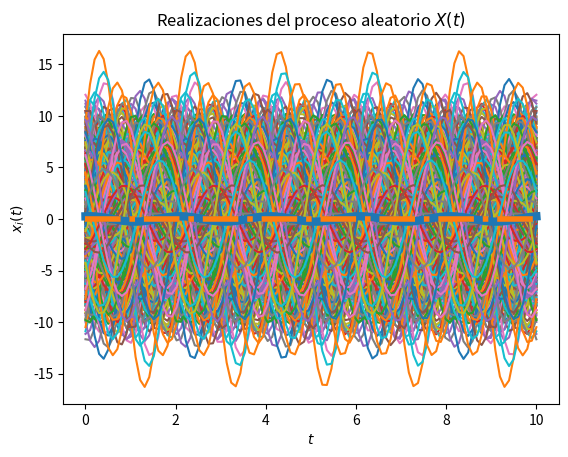
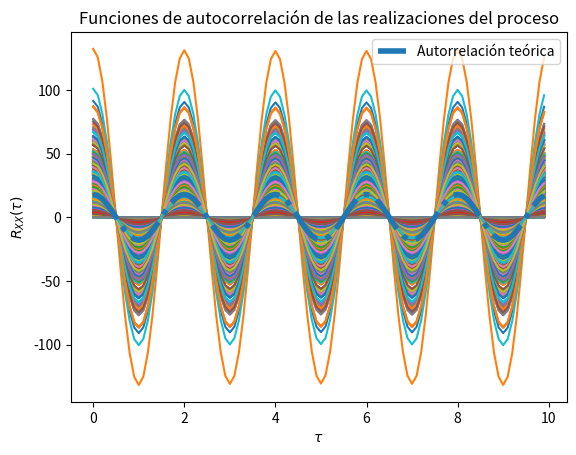

Generate these figures, in order, with matplotlib:
# Base para la solución del Laboratorio 4



# Los parámetros T, t_final y N son elegidos arbitrariamente

import numpy as np
from scipy import stats
import matplotlib.pyplot as plt

# Variables aleatorias X y Y
VariableX = stats.norm(0, np.sqrt(18))   # Establezco el valor de la varianza
VariableY = stats.norm(0, np.sqrt(18))



# Creación del vector de tiempo
T = 100			# número de elementos
t_final = 10	# tiempo en segundos
t = np.linspace(0, t_final, T)

Omega = np.pi



# Inicialización del proceso aleatorio X(t) con N realizaciones
N = 1000
X_t = np.empty((N, len(t)))	# N funciones del tiempo x(t) con T puntos

# Creación de las muestras del proceso x(t) (A y Z independientes)
for i in range(N):
	X = VariableX.rvs()
	Y = VariableY.rvs()
	x_t = X * np.cos(Omega*t) + Y * np.sin(Omega*t)
	X_t[i,:] = x_t
	plt.plot(t, x_t)
    
    

# Promedio de las N realizaciones en cada instante (cada punto en t)
P = [np.mean(X_t[:,i]) for i in range(len(t))]
plt.plot(t, P, lw=6)



# Graficar el resultado teórico del valor esperado
E = 0*t  #Cabiamos el dato según lo planean el problema
plt.plot(t, E, '-.', lw=4)




# Mostrar las realizaciones, y su promedio calculado y teórico
plt.title('Realizaciones del proceso aleatorio $X(t)$')
plt.xlabel('$t$')
plt.ylabel('$x_i(t)$')
plt.show()




# T valores de desplazamiento tau
desplazamiento = np.arange(T)
taus = desplazamiento/t_final




# Inicialización de matriz de valores de correlación para las N funciones
corr = np.empty((N, len(desplazamiento)))



# Nueva figura para la autocorrelación
plt.figure()



# Cálculo de correlación para cada valor de tau
for n in range(N):
	for i, tau in enumerate(desplazamiento):
		corr[n, i] = np.correlate(X_t[n,:], np.roll(X_t[n,:], tau))/T
	plt.plot(taus, corr[n,:])
    
    
    
# Valor teórico de correlación
Rxx = 18 * np.cos(Omega*taus)


# Gráficas de correlación para cada realización y la
plt.plot(taus, Rxx, '-.', lw=4, label='Autorrelación teórica')
plt.title('Funciones de autocorrelación de las realizaciones del proceso')
plt.xlabel(r'$\tau$')
plt.ylabel(r'$R_{XX}(\tau)$')
plt.legend()
plt.show()